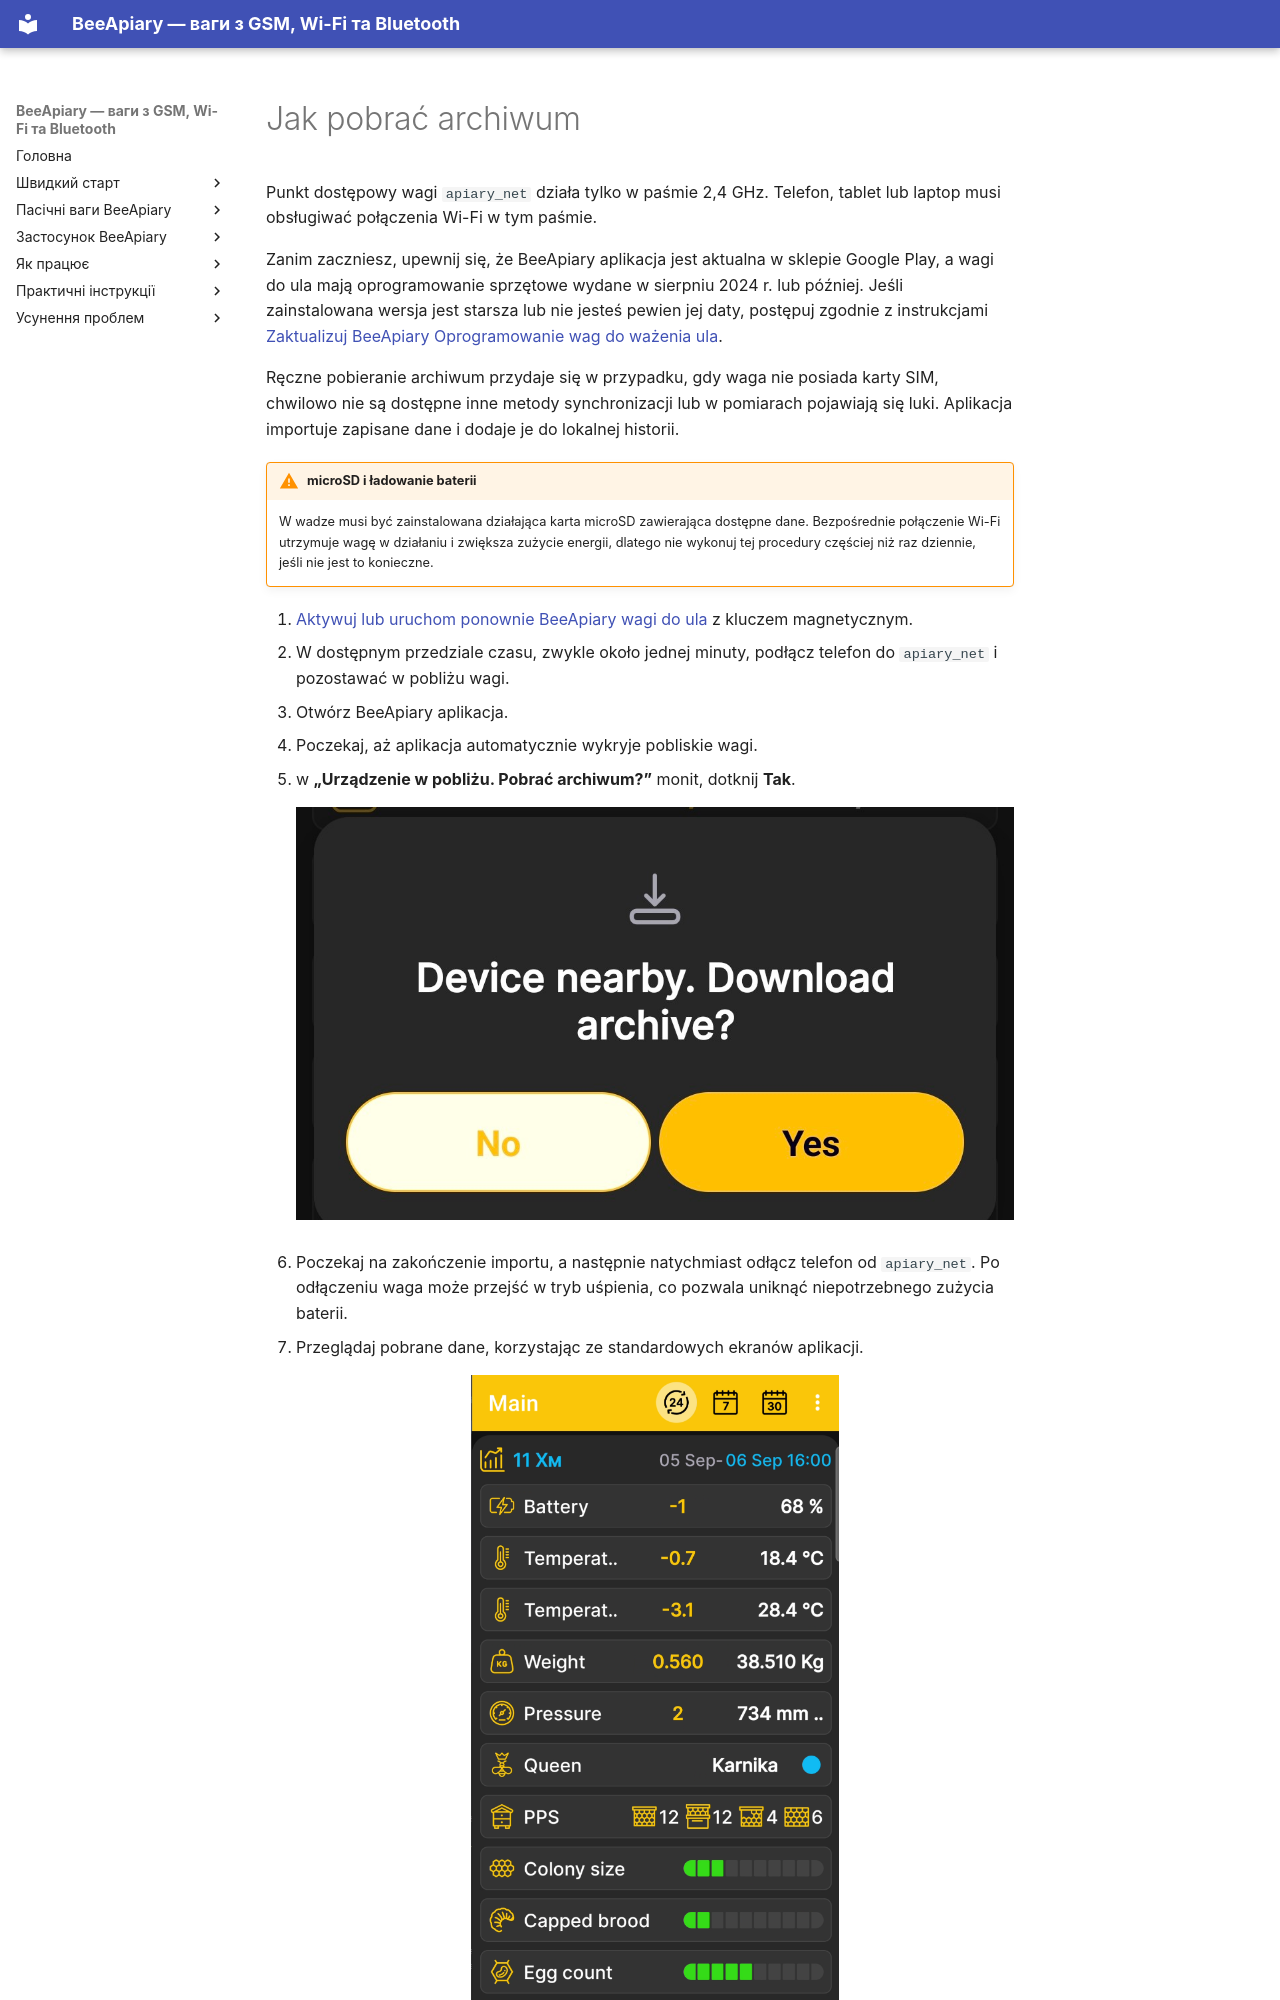

repository: Ivan-Bdgilko/BeeApiary_Docs · page: pl/guides/download-archive/index.html · generator: mkdocs

# Jak pobrać archiwum

Punkt dostępowy wagi `apiary_net` działa tylko w paśmie 2,4 GHz. Telefon, tablet lub laptop musi obsługiwać połączenia Wi-Fi w tym paśmie.

Zanim zaczniesz, upewnij się, że BeeApiary aplikacja jest aktualna w sklepie Google Play, a wagi do ula mają oprogramowanie sprzętowe wydane w sierpniu 2024 r. lub później. Jeśli zainstalowana wersja jest starsza lub nie jesteś pewien jej daty, postępuj zgodnie z instrukcjami [Zaktualizuj BeeApiary Oprogramowanie wag do ważenia ula](update-device.md).

Ręczne pobieranie archiwum przydaje się w przypadku, gdy waga nie posiada karty SIM, chwilowo nie są dostępne inne metody synchronizacji lub w pomiarach pojawiają się luki. Aplikacja importuje zapisane dane i dodaje je do lokalnej historii.

!!! warning "microSD i ładowanie baterii"
    W wadze musi być zainstalowana działająca karta microSD zawierająca dostępne dane. Bezpośrednie połączenie Wi-Fi utrzymuje wagę w działaniu i zwiększa zużycie energii, dlatego nie wykonuj tej procedury częściej niż raz dziennie, jeśli nie jest to konieczne.

1. [Aktywuj lub uruchom ponownie BeeApiary wagi do ula](../guides/set-up-device.md#activation-reset) z kluczem magnetycznym.
2. W dostępnym przedziale czasu, zwykle około jednej minuty, podłącz telefon do `apiary_net` i pozostawać w pobliżu wagi.
3. Otwórz BeeApiary aplikacja.
4. Poczekaj, aż aplikacja automatycznie wykryje pobliskie wagi.
5. w **„Urządzenie w pobliżu. Pobrać archiwum?”** monit, dotknij **Tak**.

    ![BeeApiary aplikacja wyświetli monit o pobranie archiwum z pobliskiego urządzenia](../../assets/en/guides/download-archive/nearby-device-archive-prompt.jpg){ .doc-screenshot }

6. Poczekaj na zakończenie importu, a następnie natychmiast odłącz telefon od `apiary_net`. Po odłączeniu waga może przejść w tryb uśpienia, co pozwala uniknąć niepotrzebnego zużycia baterii.
7. Przeglądaj pobrane dane, korzystając ze standardowych ekranów aplikacji.
